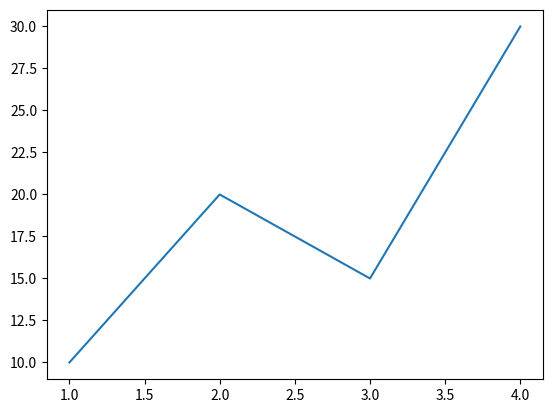

Recreate this plot in Python.
import matplotlib.pyplot as plt

x=[1,2,3,4]
y=[10,20,15,30]

plt.plot(x,y)
plt.show()
